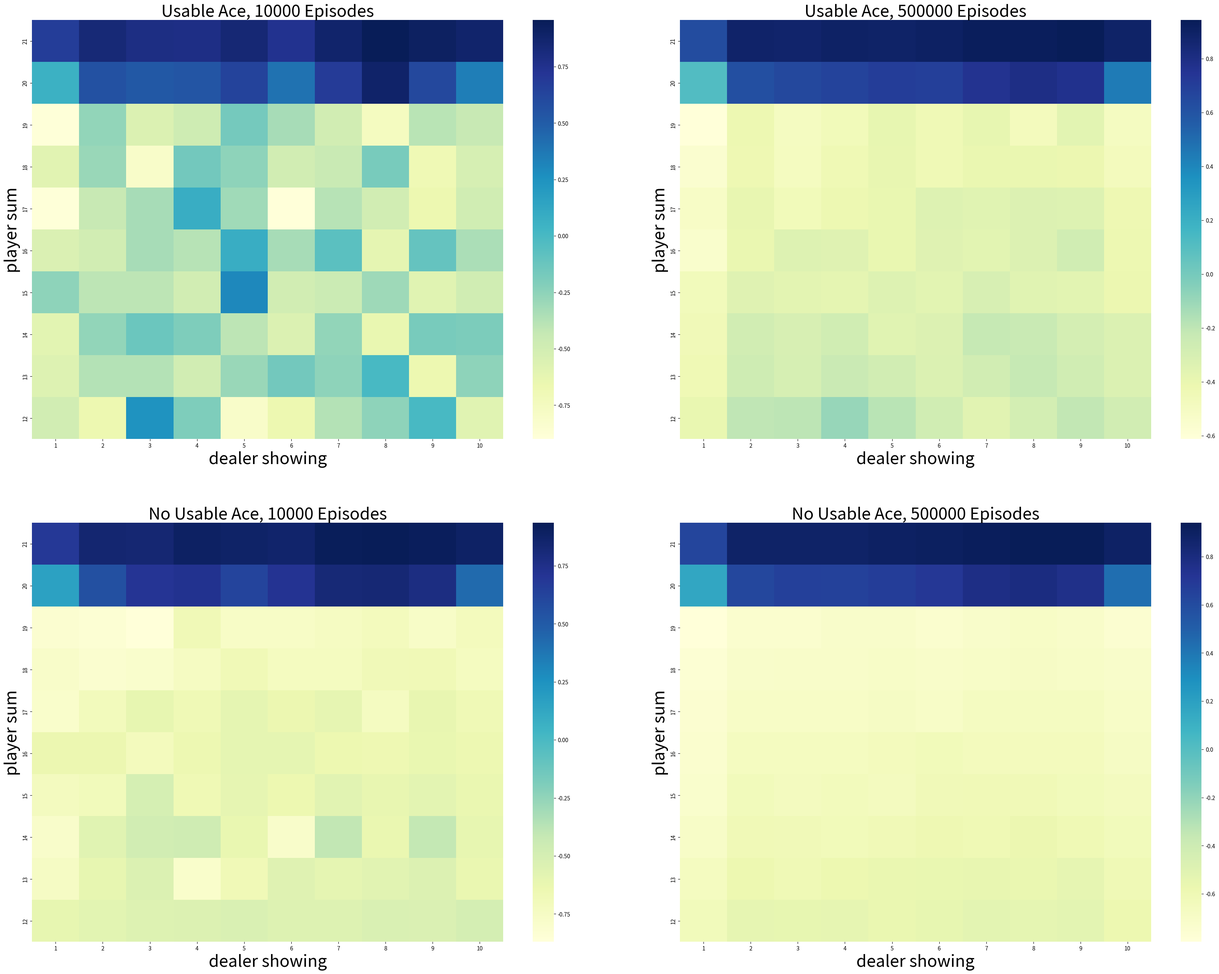

This chart was generated by the following Python code: (Note: this script raises an exception after producing the figure.)
#######################################################################
# Copyright (C)                                                       #
# 2016-2018 Shangtong Zhang(zhangshangtong.cpp@gmail.com)             #
# 2016 Kenta Shimada(hyperkentakun@gmail.com)                         #
# 2017 Nicky van Foreest(vanforeest@gmail.com)                        #
# Permission given to modify the code as long as you keep this        #
# declaration at the top                                              #
#######################################################################

import numpy as np
import matplotlib
matplotlib.use('Agg')
import matplotlib.pyplot as plt
import seaborn as sns
from tqdm import tqdm

# actions: hit or stand
ACTION_HIT = 0
ACTION_STAND = 1  #  "strike" in the book
ACTIONS = [ACTION_HIT, ACTION_STAND]

# policy for player
POLICY_PLAYER = np.zeros(22, dtype=np.int64)
for i in range(12, 20):
    POLICY_PLAYER[i] = ACTION_HIT  # 12-19点要牌
POLICY_PLAYER[20] = ACTION_STAND # 20点不再要牌
POLICY_PLAYER[21] = ACTION_STAND # 21点不再要牌

# function form of target policy of player
def target_policy_player(usable_ace_player, player_sum, dealer_card):
    return POLICY_PLAYER[player_sum] #

# function form of behavior policy of player
def behavior_policy_player(usable_ace_player, player_sum, dealer_card):
    if np.random.binomial(1, 0.5) == 1:  #np.random.binomial(1, 0.5)函数调用从二项分布生成一个随机数。二项分布是n次独立实验中成功次数的离散概率分布。这里，n是1（表示进行一次实验），p是0.5（单次试验成功的概率是50%）
        return ACTION_STAND
    return ACTION_HIT #随机选择要牌或者不要牌

# policy for dealer
POLICY_DEALER = np.zeros(22)
for i in range(12, 17): #12-16点要牌
    POLICY_DEALER[i] = ACTION_HIT
for i in range(17, 22): #17-21点不再要牌
    POLICY_DEALER[i] = ACTION_STAND

# get a new card
def get_card():
    card = np.random.randint(1, 14)
    card = min(card, 10)
    return card

# get the value of a card (11 for ace).
def card_value(card_id):
    return 11 if card_id == 1 else card_id #如果是A，返回11，否则返回牌面值

# play a game
# @policy_player: specify policy for player  #指定玩家策略
# @initial_state: [whether player has a usable Ace, sum of player's cards, one card of dealer] #
# @initial_action: the initial action
def play(policy_player, initial_state=None, initial_action=None):
    # player status

    # sum of player
    player_sum = 0

    # trajectory of player
    player_trajectory = []

    # whether player uses Ace as 11
    usable_ace_player = False

    # dealer status
    dealer_card1 = 0
    dealer_card2 = 0
    usable_ace_dealer = False

    # 如果初始状态为空，则生成一个随机的初始状态
    if initial_state is None:
        # generate a random initial state

        while player_sum < 12:
            # if sum of player is less than 12, always hit
            # 如果玩家的总和小于12，总是要拿牌
            card = get_card()
            player_sum += card_value(card)

            # If the player's sum is larger than 21, he may hold one or two aces.
            # 如果玩家的总和大于21，则可能拿一个或两个ace
            if player_sum > 21:
                assert player_sum == 22 #
                # last card must be ace
                # 最后一张牌必须是ace
                player_sum -= 10
            else:
                usable_ace_player |= (1 == card) #如果拿到的牌是A，则usable_ace_player为True

        # initialize cards of dealer, suppose dealer will show the first card he gets
        dealer_card1 = get_card()
        dealer_card2 = get_card()

    else:
        # use specified initial state
        usable_ace_player, player_sum, dealer_card1 = initial_state
        dealer_card2 = get_card()

    # initial state of the game
    state = [usable_ace_player, player_sum, dealer_card1]

    # initialize dealer's sum
    dealer_sum = card_value(dealer_card1) + card_value(dealer_card2)
    usable_ace_dealer = 1 in (dealer_card1, dealer_card2)  #
    # if the dealer's sum is larger than 21, he must hold two aces.
    if dealer_sum > 21:
        assert dealer_sum == 22
        # use one Ace as 1 rather than 11
        dealer_sum -= 10
    assert dealer_sum <= 21
    assert player_sum <= 21

    # game starts!

    # player's turn
    while True:
        if initial_action is not None:
            action = initial_action
            initial_action = None
        else:
            # get action based on current sum
            action = policy_player(usable_ace_player, player_sum, dealer_card1)

        # track player's trajectory for importance sampling
        player_trajectory.append([(usable_ace_player, player_sum, dealer_card1), action])

        if action == ACTION_STAND:
            break
        # if hit, get new card
        card = get_card()
        # Keep track of the ace count. the usable_ace_player flag is insufficient alone as it cannot
        # distinguish between having one ace or two.
        ace_count = int(usable_ace_player)
        if card == 1:
            ace_count += 1
        player_sum += card_value(card)
        # If the player has a usable ace, use it as 1 to avoid busting and continue.
        while player_sum > 21 and ace_count:
            player_sum -= 10
            ace_count -= 1
        # player busts
        if player_sum > 21:
            return state, -1, player_trajectory
        assert player_sum <= 21
        usable_ace_player = (ace_count == 1)

    # dealer's turn
    while True:
        # get action based on current sum
        action = POLICY_DEALER[dealer_sum]
        if action == ACTION_STAND:
            break
        # if hit, get a new card
        new_card = get_card()
        ace_count = int(usable_ace_dealer)
        if new_card == 1:
            ace_count += 1
        dealer_sum += card_value(new_card)
        # If the dealer has a usable ace, use it as 1 to avoid busting and continue.
        while dealer_sum > 21 and ace_count:
            dealer_sum -= 10
            ace_count -= 1
        # dealer busts
        if dealer_sum > 21:
            return state, 1, player_trajectory
        usable_ace_dealer = (ace_count == 1)

    # compare the sum between player and dealer
    assert player_sum <= 21 and dealer_sum <= 21
    if player_sum > dealer_sum:
        return state, 1, player_trajectory
    elif player_sum == dealer_sum:
        return state, 0, player_trajectory
    else:
        return state, -1, player_trajectory

# Monte Carlo Sample with On-Policy
def monte_carlo_on_policy(episodes):
    states_usable_ace = np.zeros((10, 10))
    # initialze counts to 1 to avoid 0 being divided
    states_usable_ace_count = np.ones((10, 10))
    states_no_usable_ace = np.zeros((10, 10))
    # initialze counts to 1 to avoid 0 being divided
    states_no_usable_ace_count = np.ones((10, 10))
    for i in tqdm(range(0, episodes)):
        _, reward, player_trajectory = play(target_policy_player)
        for (usable_ace, player_sum, dealer_card), _ in player_trajectory:
            player_sum -= 12
            dealer_card -= 1
            if usable_ace:
                states_usable_ace_count[player_sum, dealer_card] += 1
                states_usable_ace[player_sum, dealer_card] += reward
            else:
                states_no_usable_ace_count[player_sum, dealer_card] += 1
                states_no_usable_ace[player_sum, dealer_card] += reward
    return states_usable_ace / states_usable_ace_count, states_no_usable_ace / states_no_usable_ace_count

# Monte Carlo with Exploring Starts
def monte_carlo_es(episodes):
    # (playerSum, dealerCard, usableAce, action)
    state_action_values = np.zeros((10, 10, 2, 2))
    # initialze counts to 1 to avoid division by 0
    state_action_pair_count = np.ones((10, 10, 2, 2))

    # behavior policy is greedy
    def behavior_policy(usable_ace, player_sum, dealer_card):
        usable_ace = int(usable_ace)
        player_sum -= 12
        dealer_card -= 1
        # get argmax of the average returns(s, a)
        values_ = state_action_values[player_sum, dealer_card, usable_ace, :] / \
                  state_action_pair_count[player_sum, dealer_card, usable_ace, :]
        return np.random.choice([action_ for action_, value_ in enumerate(values_) if value_ == np.max(values_)])

    # play for several episodes
    for episode in tqdm(range(episodes)): #
        # for each episode, use a randomly initialized state and action
        initial_state = [bool(np.random.choice([0, 1])),
                       np.random.choice(range(12, 22)),
                       np.random.choice(range(1, 11))]
        initial_action = np.random.choice(ACTIONS)
        current_policy = behavior_policy if episode else target_policy_player
        _, reward, trajectory = play(current_policy, initial_state, initial_action)
        first_visit_check = set()
        for (usable_ace, player_sum, dealer_card), action in trajectory:
            usable_ace = int(usable_ace)
            player_sum -= 12
            dealer_card -= 1
            state_action = (usable_ace, player_sum, dealer_card, action)
            if state_action in first_visit_check:
                continue
            first_visit_check.add(state_action)
            # update values of state-action pairs
            state_action_values[player_sum, dealer_card, usable_ace, action] += reward
            state_action_pair_count[player_sum, dealer_card, usable_ace, action] += 1

    return state_action_values / state_action_pair_count

# Monte Carlo Sample with Off-Policy
def monte_carlo_off_policy(episodes):
    initial_state = [True, 13, 2]

    rhos = []
    returns = []

    for i in range(0, episodes):
        _, reward, player_trajectory = play(behavior_policy_player, initial_state=initial_state)

        # get the importance ratio
        numerator = 1.0
        denominator = 1.0
        for (usable_ace, player_sum, dealer_card), action in player_trajectory:
            if action == target_policy_player(usable_ace, player_sum, dealer_card):
                denominator *= 0.5
            else:
                numerator = 0.0
                break
        rho = numerator / denominator
        rhos.append(rho)
        returns.append(reward)

    rhos = np.asarray(rhos)
    returns = np.asarray(returns)
    weighted_returns = rhos * returns

    weighted_returns = np.add.accumulate(weighted_returns)
    rhos = np.add.accumulate(rhos)

    ordinary_sampling = weighted_returns / np.arange(1, episodes + 1)

    with np.errstate(divide='ignore',invalid='ignore'):
        weighted_sampling = np.where(rhos != 0, weighted_returns / rhos, 0)

    return ordinary_sampling, weighted_sampling

def figure_5_1():
    states_usable_ace_1, states_no_usable_ace_1 = monte_carlo_on_policy(10000)
    states_usable_ace_2, states_no_usable_ace_2 = monte_carlo_on_policy(500000)

    states = [states_usable_ace_1,
              states_usable_ace_2,
              states_no_usable_ace_1,
              states_no_usable_ace_2]

    titles = ['Usable Ace, 10000 Episodes',
              'Usable Ace, 500000 Episodes',
              'No Usable Ace, 10000 Episodes',
              'No Usable Ace, 500000 Episodes']

    _, axes = plt.subplots(2, 2, figsize=(40, 30))
    plt.subplots_adjust(wspace=0.1, hspace=0.2)
    axes = axes.flatten()

    for state, title, axis in zip(states, titles, axes):
        fig = sns.heatmap(np.flipud(state), cmap="YlGnBu", ax=axis, xticklabels=range(1, 11),
                          yticklabels=list(reversed(range(12, 22))))
        fig.set_ylabel('player sum', fontsize=30)
        fig.set_xlabel('dealer showing', fontsize=30)
        fig.set_title(title, fontsize=30)

    plt.savefig('../images/figure_5_1.png')
    plt.close()

def figure_5_2():
    state_action_values = monte_carlo_es(500000)

    state_value_no_usable_ace = np.max(state_action_values[:, :, 0, :], axis=-1)
    state_value_usable_ace = np.max(state_action_values[:, :, 1, :], axis=-1)

    # get the optimal policy
    action_no_usable_ace = np.argmax(state_action_values[:, :, 0, :], axis=-1)
    action_usable_ace = np.argmax(state_action_values[:, :, 1, :], axis=-1)

    images = [action_usable_ace,
              state_value_usable_ace,
              action_no_usable_ace,
              state_value_no_usable_ace]

    titles = ['Optimal policy with usable Ace',
              'Optimal value with usable Ace',
              'Optimal policy without usable Ace',
              'Optimal value without usable Ace']

    _, axes = plt.subplots(2, 2, figsize=(40, 30))
    plt.subplots_adjust(wspace=0.1, hspace=0.2)
    axes = axes.flatten()

    for image, title, axis in zip(images, titles, axes):
        fig = sns.heatmap(np.flipud(image), cmap="YlGnBu", ax=axis, xticklabels=range(1, 11),
                          yticklabels=list(reversed(range(12, 22))))
        fig.set_ylabel('player sum', fontsize=30)
        fig.set_xlabel('dealer showing', fontsize=30)
        fig.set_title(title, fontsize=30)

    plt.savefig('../images/figure_5_2.png')
    plt.close()

def figure_5_3():
    true_value = -0.27726
    episodes = 10000
    runs = 100
    error_ordinary = np.zeros(episodes)
    error_weighted = np.zeros(episodes)
    for i in tqdm(range(0, runs)):
        ordinary_sampling_, weighted_sampling_ = monte_carlo_off_policy(episodes)
        # get the squared error
        error_ordinary += np.power(ordinary_sampling_ - true_value, 2)
        error_weighted += np.power(weighted_sampling_ - true_value, 2)
    error_ordinary /= runs
    error_weighted /= runs

    plt.plot(np.arange(1, episodes + 1), error_ordinary, color='green', label='Ordinary Importance Sampling')
    plt.plot(np.arange(1, episodes + 1), error_weighted, color='red', label='Weighted Importance Sampling')
    plt.ylim(-0.1, 5)
    plt.xlabel('Episodes (log scale)')
    plt.ylabel(f'Mean square error\n(average over {runs} runs)')
    plt.xscale('log')
    plt.legend()

    plt.savefig('../images/figure_5_3.png')
    plt.close()


if __name__ == '__main__':
    figure_5_1()
    figure_5_2()
    figure_5_3()
